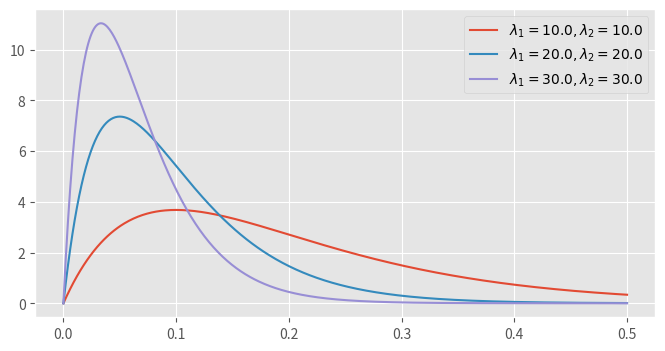

The matplotlib source for this figure:
import numpy as np
import matplotlib.pyplot as plt
# from matplotlib import rcParams
from typing import Any

plt.style.use('ggplot')


def hypoexponential(x, lam1, lam2) -> Any:
    if lam1 == lam2:
        return lam1 * lam2 * x * np.exp(-lam1 * x)
    coef = lam1 * lam2 / (lam1 - lam2)
    return coef * (np.exp(-lam2 * x) - np.exp(-lam1 * x))


def main() -> None:
    x = np.linspace(0.0, 0.5, 500)

    params = [
        [10, 10],
        [20, 20],
        [30, 30]
    ]

    plt.figure(figsize = (8, 4), dpi = 120)

    for param in params:
        label = r'$\lambda_1 = {:.1f}, \lambda_2 = {:.1f}$'.format(
            param[0], param[1]
        )

        y = hypoexponential(x, param[0], param[1])
        plt.plot(x, y, label=label)

    plt.legend()
    plt.savefig('hypoexponential2.png')
    plt.show()


if __name__ == '__main__':
    main()
